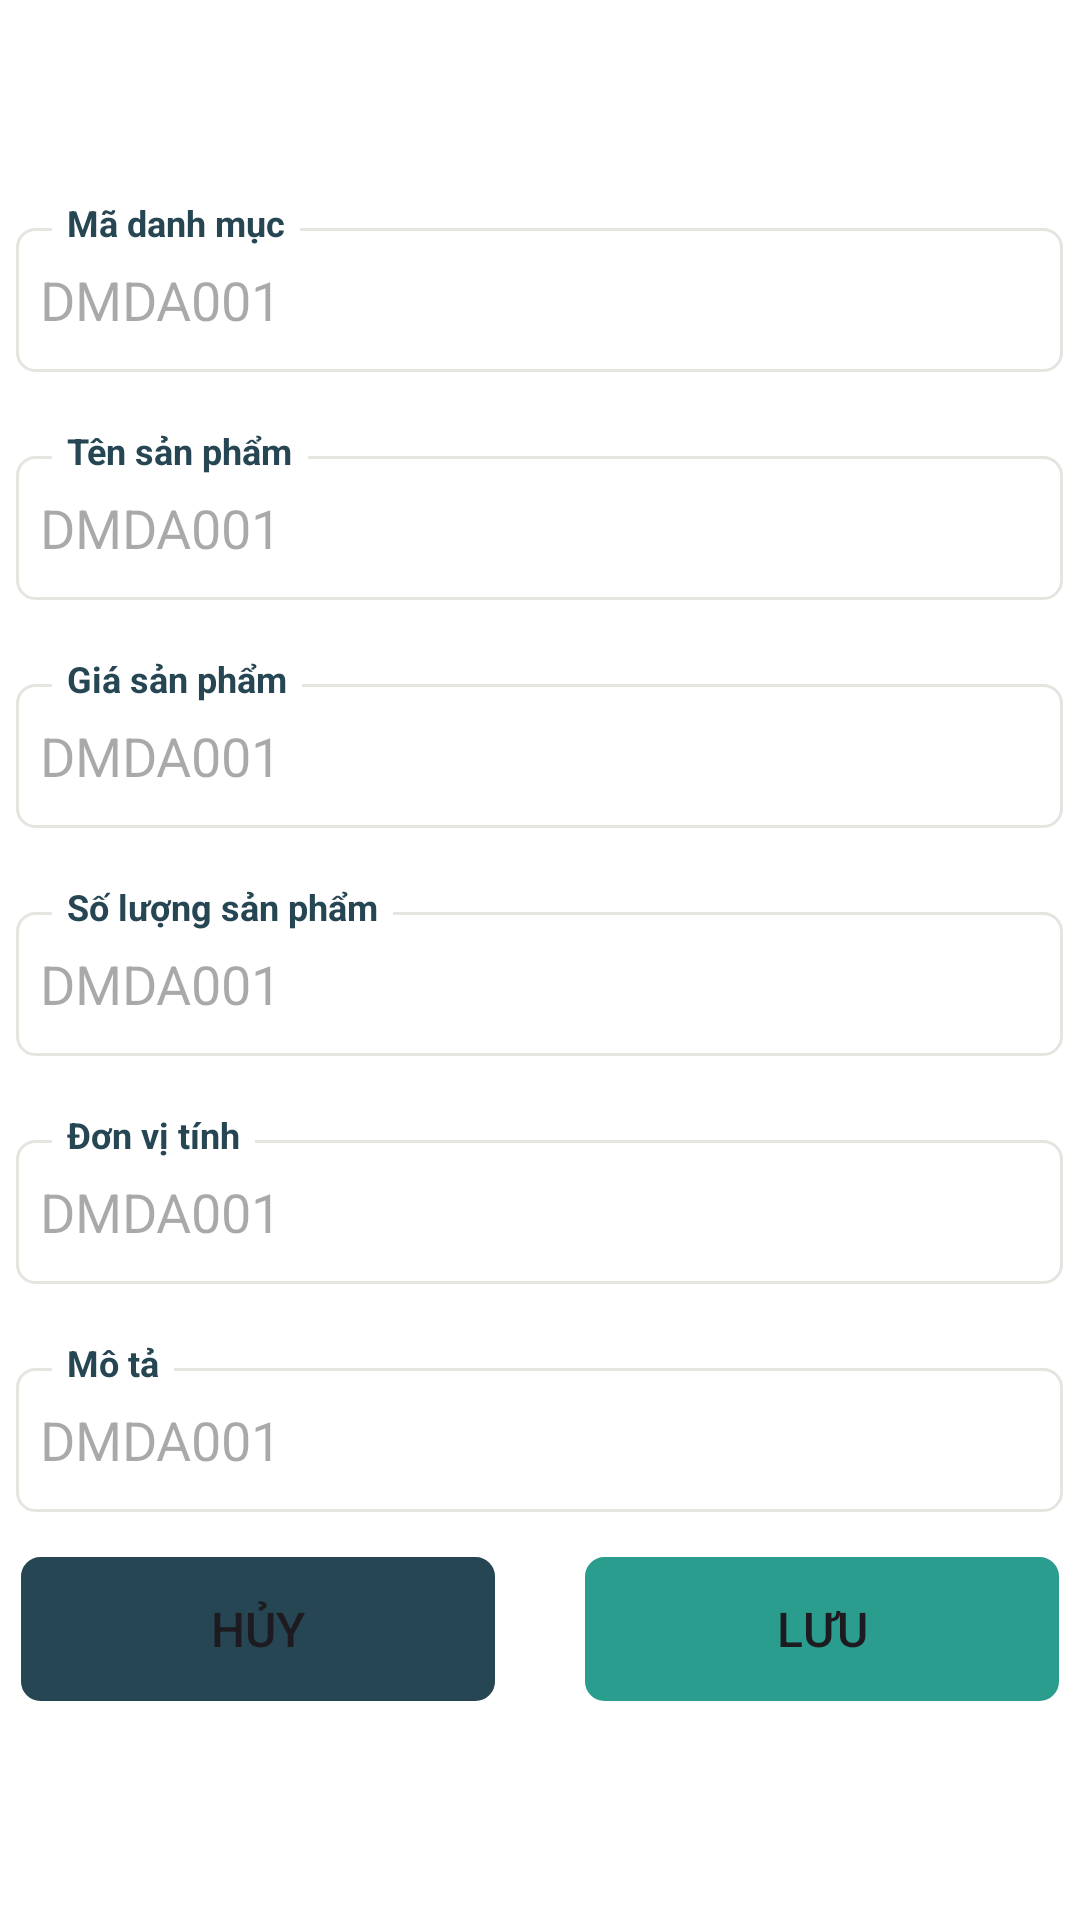

Android layout source for this screen:
<!-- AndroidManifest.xml: application theme Theme.JPMART_PD07599_v1 -->
<!-- res/layout/activity_them_san_pham.xml -->
<?xml version="1.0" encoding="utf-8"?>
<LinearLayout xmlns:android="http://schemas.android.com/apk/res/android"
    android:layout_width="match_parent"
    android:layout_height="match_parent"
    xmlns:app="http://schemas.android.com/apk/res-auto"
    android:orientation="vertical"
    android:background="@color/white">
    <androidx.appcompat.widget.Toolbar
        android:layout_width="match_parent"
        android:layout_height="52dp"
        android:id="@+id/toolbar"
        android:background="@color/white"
        android:navigationIcon="@drawable/ic_back" />
    <RelativeLayout
        android:layout_width="wrap_content"
        android:layout_height="wrap_content"
        android:layout_gravity="center"
        android:paddingBottom="18dp"
        android:layout_marginTop="14dp">
        <EditText
            android:layout_width="349dp"
            android:layout_height="48dp"
            android:inputType="text"
            android:id="@+id/edtIdCategory"
            android:layout_gravity="center_horizontal"
            android:autofillHints="DMDA001"
            android:background="@drawable/edit_text_border"
            android:hint="DMDA001"
            android:layout_marginTop="10dp"
            />
        <TextView
            android:layout_width="wrap_content"
            android:layout_height="wrap_content"
            android:layout_alignParentTop="true"
            android:layout_marginStart="12dp"
            android:paddingStart="5dp"
            android:paddingEnd="5dp"
            android:background="@color/white"
            android:layout_alignTop="@+id/edtIdCategory"
            android:text="Mã danh mục"
            android:textStyle="bold"
            android:textSize="12sp"
            android:textColor="@color/text_label"/>
    </RelativeLayout>
    <RelativeLayout
        android:layout_width="wrap_content"
        android:layout_height="wrap_content"
        android:layout_gravity="center"
        android:paddingBottom="18dp">
        <EditText
            android:layout_width="349dp"
            android:layout_height="48dp"
            android:inputType="text"
            android:id="@+id/edtNameProduct"
            android:layout_gravity="center_horizontal"
            android:autofillHints="DMDA001"
            android:background="@drawable/edit_text_border"
            android:hint="DMDA001"
            android:layout_marginTop="10dp"
            />
        <TextView
            android:layout_width="wrap_content"
            android:layout_height="wrap_content"
            android:layout_alignParentTop="true"
            android:layout_marginStart="12dp"
            android:paddingStart="5dp"
            android:paddingEnd="5dp"
            android:background="@color/white"
            android:layout_alignTop="@+id/edtNameProduct"
            android:text="Tên sản phẩm"
            android:textStyle="bold"
            android:textSize="12sp"
            android:textColor="@color/text_label"/>
    </RelativeLayout>
    <RelativeLayout
        android:layout_width="wrap_content"
        android:layout_height="wrap_content"
        android:layout_gravity="center"
        android:paddingBottom="18dp">
        <EditText
            android:layout_width="349dp"
            android:layout_height="48dp"
            android:inputType="text"
            android:id="@+id/edtPrice"
            android:layout_gravity="center_horizontal"
            android:autofillHints="DMDA001"
            android:background="@drawable/edit_text_border"
            android:hint="DMDA001"
            android:layout_marginTop="10dp"
            />
        <TextView
            android:layout_width="wrap_content"
            android:layout_height="wrap_content"
            android:layout_alignParentTop="true"
            android:layout_marginStart="12dp"
            android:paddingStart="5dp"
            android:paddingEnd="5dp"
            android:background="@color/white"
            android:layout_alignTop="@+id/edtPrice"
            android:text="Giá sản phẩm"
            android:textStyle="bold"
            android:textSize="12sp"
            android:textColor="@color/text_label"/>
    </RelativeLayout>
    <RelativeLayout
        android:layout_width="wrap_content"
        android:layout_height="wrap_content"
        android:layout_gravity="center"
        android:paddingBottom="18dp">
        <EditText
            android:layout_width="349dp"
            android:layout_height="48dp"
            android:inputType="text"
            android:id="@+id/edtQuantity"
            android:layout_gravity="center_horizontal"
            android:autofillHints="DMDA001"
            android:background="@drawable/edit_text_border"
            android:hint="DMDA001"
            android:layout_marginTop="10dp"
            />
        <TextView
            android:layout_width="wrap_content"
            android:layout_height="wrap_content"
            android:layout_alignParentTop="true"
            android:layout_marginStart="12dp"
            android:paddingStart="5dp"
            android:paddingEnd="5dp"
            android:background="@color/white"
            android:layout_alignTop="@+id/edtQuantity"
            android:text="Số lượng sản phẩm"
            android:textStyle="bold"
            android:textSize="12sp"
            android:textColor="@color/text_label"/>
    </RelativeLayout>
    <RelativeLayout
        android:layout_width="wrap_content"
        android:layout_height="wrap_content"
        android:layout_gravity="center"
        android:paddingBottom="18dp">
        <EditText
            android:layout_width="349dp"
            android:layout_height="48dp"
            android:inputType="text"
            android:id="@+id/edtDonViTinh"
            android:layout_gravity="center_horizontal"
            android:autofillHints="DMDA001"
            android:background="@drawable/edit_text_border"
            android:hint="DMDA001"
            android:layout_marginTop="10dp"
            />
        <TextView
            android:layout_width="wrap_content"
            android:layout_height="wrap_content"
            android:layout_alignParentTop="true"
            android:layout_marginStart="12dp"
            android:paddingStart="5dp"
            android:paddingEnd="5dp"
            android:background="@color/white"
            android:layout_alignTop="@+id/edtDonViTinh"
            android:text="Đơn vị tính"
            android:textStyle="bold"
            android:textSize="12sp"
            android:textColor="@color/text_label"/>
    </RelativeLayout>
    <RelativeLayout
        android:layout_width="wrap_content"
        android:layout_height="wrap_content"
        android:layout_gravity="center"
        android:paddingBottom="15dp">
        <EditText
            android:layout_width="349dp"
            android:layout_height="48dp"
            android:inputType="text"
            android:id="@+id/edtMoTa"
            android:layout_gravity="center_horizontal"
            android:autofillHints="DMDA001"
            android:background="@drawable/edit_text_border"
            android:hint="DMDA001"
            android:layout_marginTop="10dp"
            />
        <TextView
            android:layout_width="wrap_content"
            android:layout_height="wrap_content"
            android:layout_alignParentTop="true"
            android:layout_marginStart="12dp"
            android:paddingStart="5dp"
            android:paddingEnd="5dp"
            android:background="@color/white"
            android:layout_alignTop="@+id/edtMoTa"
            android:text="Mô tả"
            android:textStyle="bold"
            android:textSize="12sp"
            android:textColor="@color/text_label"/>
    </RelativeLayout>
    <LinearLayout
        android:layout_width="wrap_content"
        android:layout_height="wrap_content"
        android:orientation="horizontal"
        android:layout_gravity="center"
        >
        <Button
            android:layout_width="158dp"
            android:layout_height="wrap_content"
            android:layout_gravity="center"
            android:layout_marginRight="30dp"
            android:id="@+id/btn_huy"
            app:backgroundTint="@null"
            android:backgroundTint="#264653"
            android:background="@drawable/button_border"
            android:text="@string/btn_huy"
            android:textSize="16sp"/>
        <Button
            android:layout_width="158dp"
            android:layout_height="wrap_content"
            android:layout_gravity="center"
            android:id="@+id/btn_luu"
            app:backgroundTint="@null"
            android:backgroundTint="#2A9D8F"
            android:background="@drawable/button_border"
            android:text="@string/btn_luu"
            android:textSize="16sp"/>
    </LinearLayout>
</LinearLayout>
<!-- resources referenced by this layout -->
<resources>
  <color name="text_label">#264653</color>
  <color name="white">#FFFFFFFF</color>
  <!-- drawable button_border (drawable) -->
  <?xml version="1.0" encoding="utf-8"?>
  <shape xmlns:android="http://schemas.android.com/apk/res/android"
      android:shape="rectangle">
      <corners android:radius="6dp"/>
  
      <stroke
          android:width="1dp"
          android:color="#264653"/>
  </shape>
  <!-- drawable edit_text_border (drawable) -->
  <?xml version="1.0" encoding="utf-8"?>
  <shape xmlns:android="http://schemas.android.com/apk/res/android"
      android:shape="rectangle">
      <solid android:color="#FFFFFF"/> 
      <stroke
          android:width="1dp"
          android:color="#26465325"/>  
      <corners android:radius="6dp"/> 
      <padding
          android:left="8dp"
          android:top="8dp"
          android:right="8dp"
          android:bottom="8dp"/> 
  </shape>
  <!-- drawable ic_back: png bitmap (drawable, 213 bytes) -->
  <string name="btn_huy">Hủy</string>
  <string name="btn_luu">Lưu</string>
  <style name="Theme.JPMART_PD07599_v1" parent="Base.Theme.JPMART_PD07599_v1" />
  <style name="Base.Theme.JPMART_PD07599_v1" parent="Theme.Material3.DayNight.NoActionBar">
          
           <item name="colorPrimary">@color/black</item>
      </style>
  <color name="black">#FF000000</color>
</resources>
